Run: headless pygame with SDL's dummy video driver; simulated clock (each Clock.tick advances the game by its frame time, no real sleeping); random seed 0; keys injected as events and as key.get_pressed() state; no mouse input.
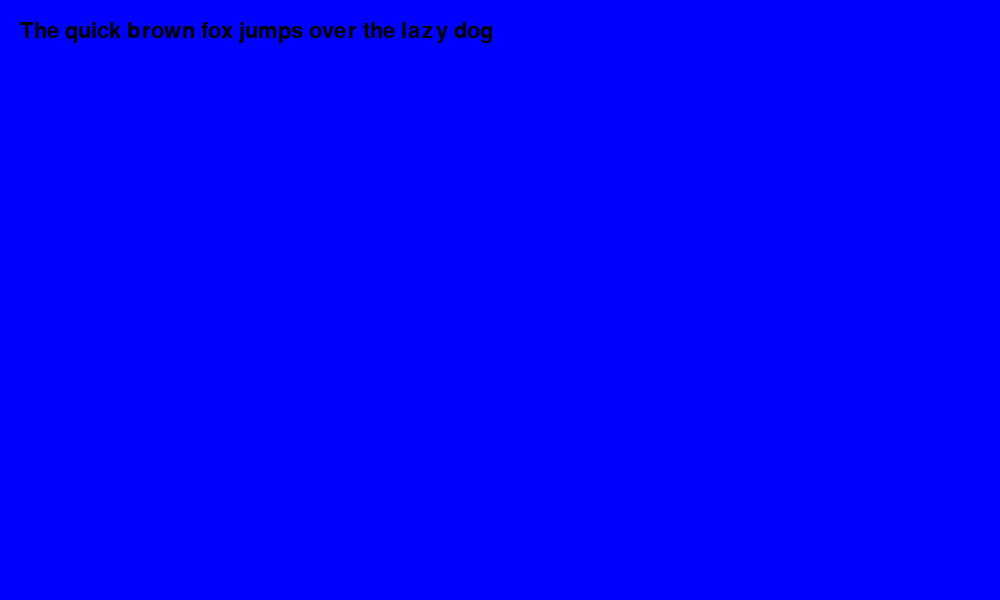
Frame 1 of 4 · flips 1–60 · no input
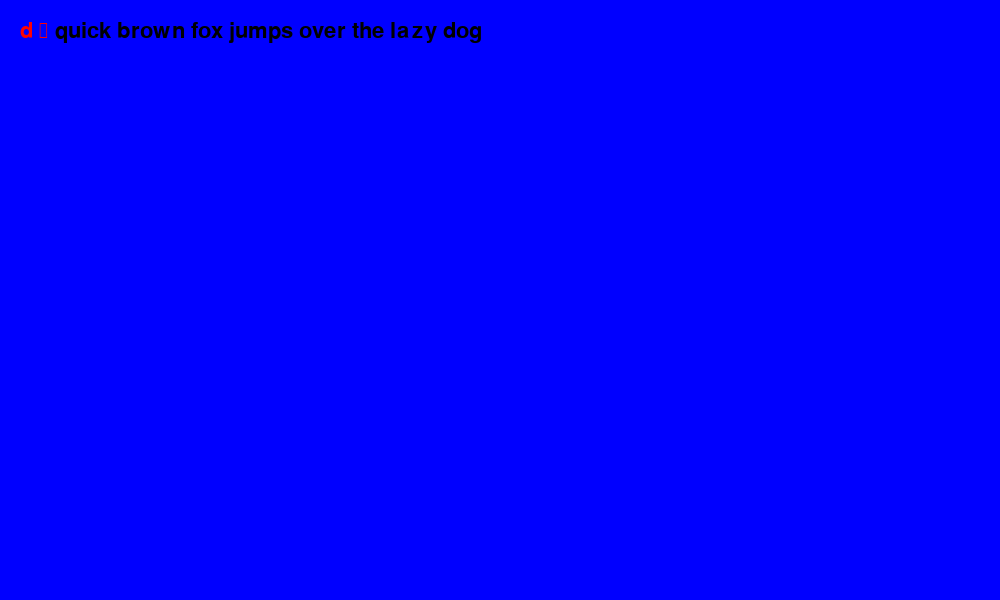
Frame 2 of 4 · flips 61–180 · tapped SPACE, RETURN · held RIGHT (→), D
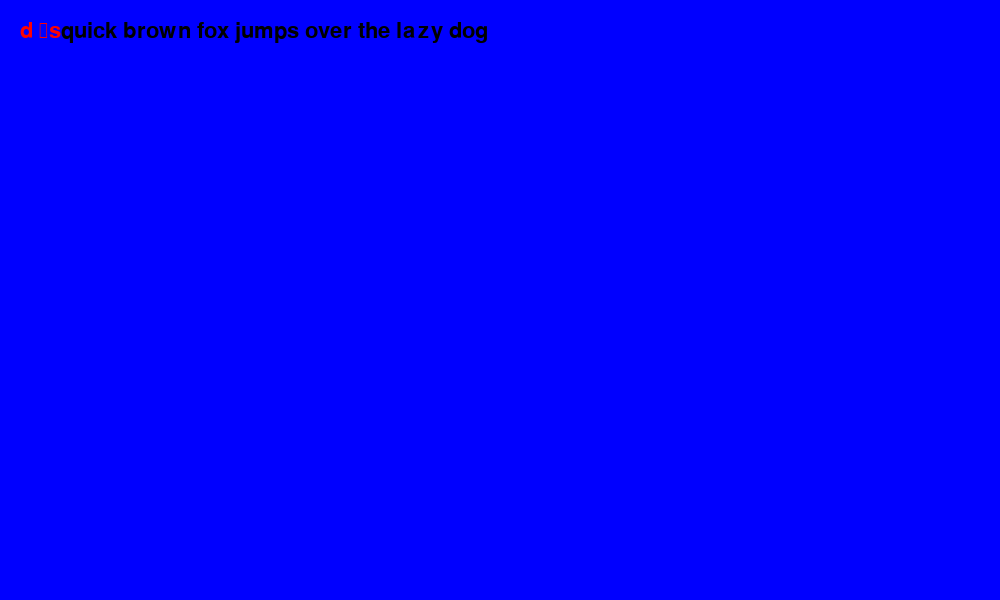
Frame 3 of 4 · flips 181–300 · held DOWN (↓), S
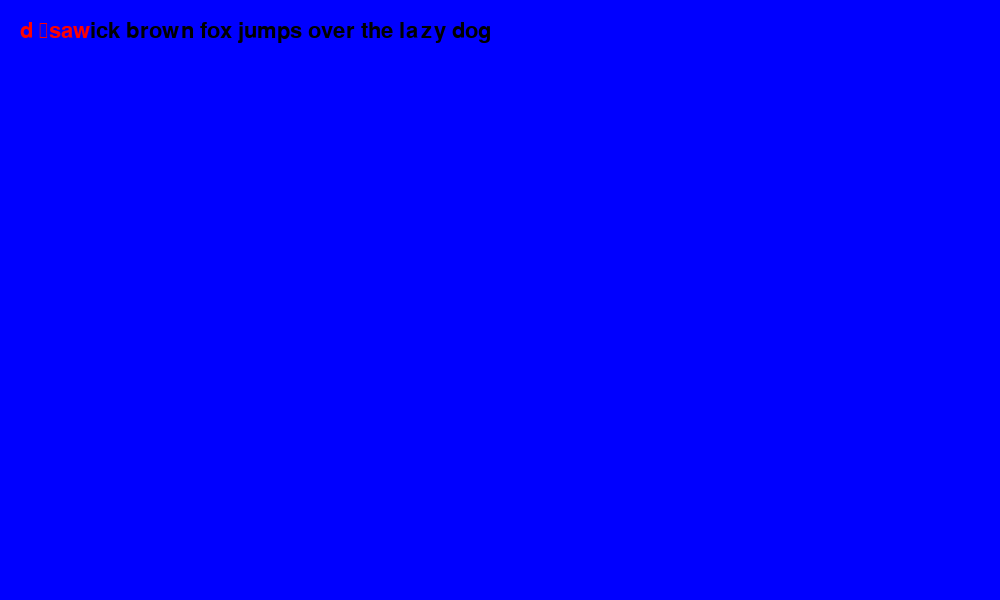
Frame 4 of 4 · flips 301–420 · held LEFT (←), A, UP (↑), W

The pygame program that drew these frames:

import pygame as pg

def main():

    pg.init()
    width, height = 1000, 600
    background_color = (0, 0, 255)
    text_color = (0,0,0)
    correct_color = (0,255,0)
    incorrect_color = (255,0,0)
    screen = pg.display.set_mode((width, height))
    pg.display.set_caption("The project")

    running = True

    target = "The quick brown fox jumps over the lazy dog"

    target_l = [char for char in target]
    userText = []

    outputText_l = target_l
    outputText = ""

    while running:
        screen.fill(background_color)
        for event in pg.event.get():
            if event.type == pg.QUIT:
                pg.quit()
            else:
                if event.type == pg.KEYDOWN:
                    if event.key != pg.K_BACKSPACE:
                        userText.append(event.unicode)
                    else:
                        if len(userText) > 0:
                            userText = userText[:-1]

        font = pg.font.Font(None, 32)
        w = 0

        for i in range (len(userText)):
            char = userText[i]
            if char == target[i]:
                color = correct_color
            else:
                color = incorrect_color

            t = font.render(char, True, color)
            screen.blit(t, (w + 20,20))
            w+=t.get_rect().width

        userText_str = ''.join(userText)
        text2 = font.render(target[len(userText_str):], True, text_color)
        
        
        screen.blit(text2, (w + 20 ,20))

        pg.display.update()

if __name__ == "__main__":
    main()
